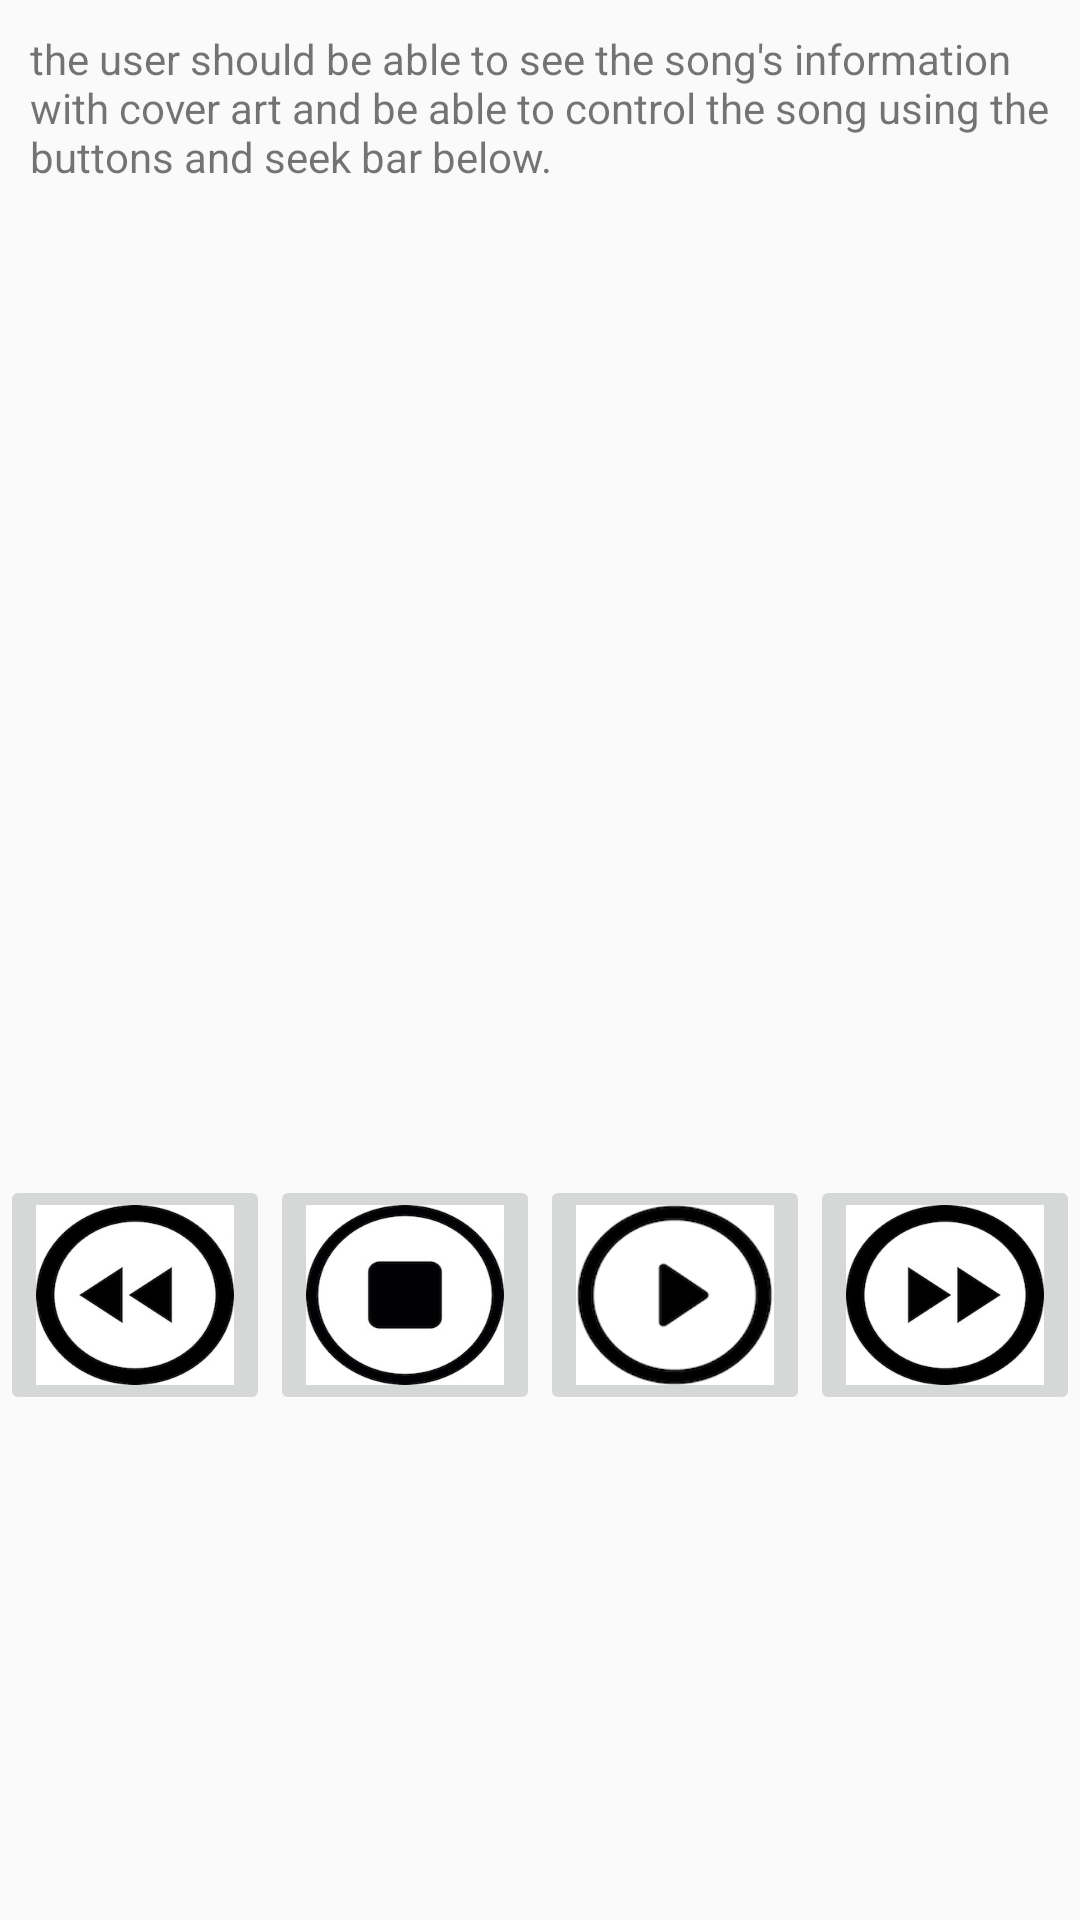

Produce the Android XML layout that renders to this screen, including the resource entries it uses.
<!-- AndroidManifest.xml: application theme AppTheme -->
<!-- res/layout/activity_now_playing.xml -->
<?xml version="1.0" encoding="utf-8"?>
<LinearLayout xmlns:android="http://schemas.android.com/apk/res/android"
    xmlns:app="http://schemas.android.com/apk/res-auto"
    xmlns:tools="http://schemas.android.com/tools"
    android:layout_width="match_parent"
    android:layout_height="wrap_content"
    android:orientation="vertical"
    tools:context="com.example.android.musicplayerapp.NowPlaying">

    <TextView
        android:layout_width="wrap_content"
        android:layout_height="wrap_content"
        android:padding="10dp"
        android:text="@string/purpose_of_now_playing_activity"/>

    <LinearLayout
        android:layout_width="match_parent"
        android:layout_height="match_parent"
        android:orientation="horizontal">

        <ImageButton
            android:id="@+id/rewind_button"
            android:layout_width="0dp"
            android:layout_height="80dp"
            android:layout_marginTop="320dp"
            android:layout_weight="1"
            android:scaleType="fitXY"
            android:src="@drawable/rewind_button" />

        <ImageButton
            android:id="@+id/stop_button"
            android:layout_width="0dp"
            android:layout_height="80dp"
            android:layout_marginTop="320dp"
            android:layout_toRightOf="@id/rewind_button"
            android:layout_weight="1"
            android:scaleType="fitXY"
            android:src="@drawable/stop_button" />

        <ImageButton
            android:id="@+id/play_button"
            android:layout_width="0dp"
            android:layout_height="80dp"
            android:layout_marginTop="320dp"
            android:layout_toRightOf="@id/stop_button"
            android:layout_weight="1"
            android:scaleType="fitXY"
            android:src="@drawable/play_button" />

        <ImageButton
            android:id="@+id/fast_forward_button"
            android:layout_width="0dp"
            android:layout_height="80dp"
            android:layout_marginTop="320dp"
            android:layout_toRightOf="@id/play_button"
            android:layout_weight="1"
            android:scaleType="fitXY"
            android:src="@drawable/fast_forward_button" />
    </LinearLayout>


    <LinearLayout
        android:layout_width="match_parent"
        android:layout_height="match_parent"
        android:orientation="vertical">

        <SeekBar
            android:id="@+id/seek_bar"
            android:layout_width="match_parent"
            android:layout_height="wrap_content"
            android:max="100"
            android:progress="20" />
    </LinearLayout>
</LinearLayout>
<!-- resources referenced by this layout -->
<resources>
  <!-- drawable fast_forward_button: jpg bitmap (drawable, 14521 bytes) -->
  <!-- drawable play_button: png bitmap (drawable, 23162 bytes) -->
  <!-- drawable rewind_button: jpg bitmap (drawable, 11754 bytes) -->
  <!-- drawable stop_button: jpg bitmap (drawable, 11048 bytes) -->
  <string name="purpose_of_now_playing_activity">the user should be able to see the song\'s information with cover art and be able to control the song using the buttons and seek bar below.</string>
  <style name="AppTheme" parent="Theme.AppCompat.Light.DarkActionBar">
          
          <item name="colorPrimary">#607D8B</item>
          <item name="colorPrimaryDark">#455A64</item>
          <item name="colorAccent">#448AFF</item>
      </style>
</resources>
